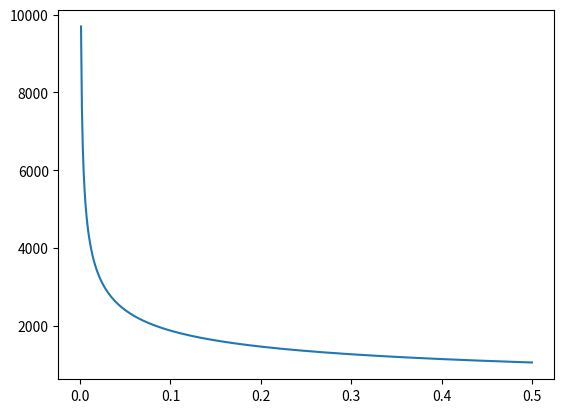

Generate this figure with matplotlib:
import numpy as np

B = 824
n = 0.643

p = np.linspace(0, 0.5, 500)

hR = B * p ** (n - 1)
# print("hR", hR)

from matplotlib import pyplot as plt

plt.plot(p, hR)
plt.show()
